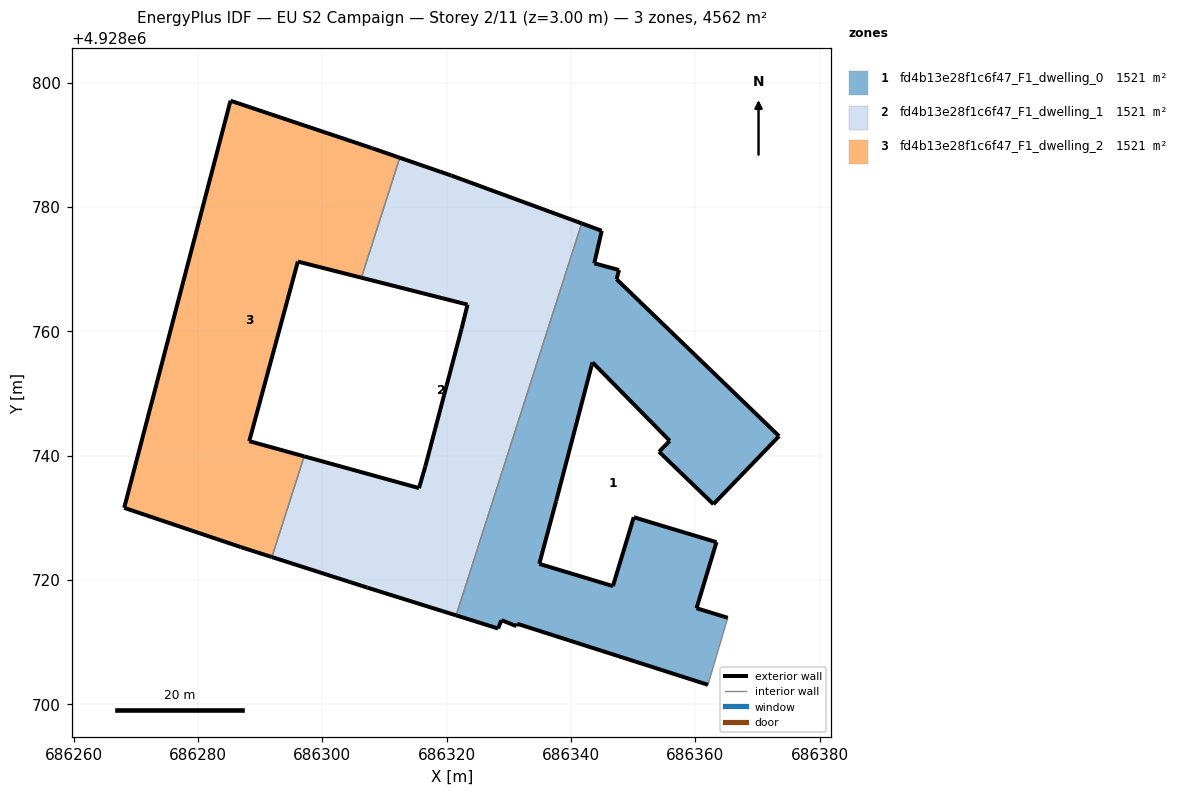
=== STOREY PLAN SPEC (per zone: floor XY polygon, exterior-wall plan segments, windows/doors) ===
zone 1: fd4b13e28f1c6f47_F1_dwelling_0  (1520.7 m²)
  floor: (686362.03, 4928703.13) (686365.22, 4928713.91) (686360.19, 4928715.45) (686363.40, 4928726.08) (686350.09, 4928730.09) (686346.74, 4928719.01) (686334.89, 4928722.59) (686337.60, 4928732.68) (686343.31, 4928754.49) (686343.46, 4928755.00) (686355.88, 4928742.39) (686354.17, 4928740.62) (686362.91, 4928732.19) (686373.47, 4928743.14) (686347.32, 4928768.39) (686347.73, 4928769.86) (686343.74, 4928770.94) (686344.94, 4928776.18) (686341.71, 4928777.36) (686321.51, 4928714.30) (686328.26, 4928712.19) (686328.80, 4928713.53) (686331.20, 4928712.57) (686331.34, 4928712.95)
  exterior wall: (686328.80, 4928713.53) – (686328.26, 4928712.19)  [1.4 m]
  exterior wall: (686328.26, 4928712.19) – (686321.51, 4928714.30)  [7.1 m]
  exterior wall: (686341.71, 4928777.36) – (686344.94, 4928776.18)  [3.4 m]
  exterior wall: (686344.94, 4928776.18) – (686343.74, 4928770.94)  [5.4 m]
  exterior wall: (686343.74, 4928770.94) – (686347.73, 4928769.86)  [4.1 m]
  exterior wall: (686347.73, 4928769.86) – (686347.32, 4928768.39)  [1.5 m]
  exterior wall: (686347.32, 4928768.39) – (686373.47, 4928743.14)  [36.4 m]
  exterior wall: (686373.47, 4928743.14) – (686362.91, 4928732.19)  [15.2 m]
  exterior wall: (686362.91, 4928732.19) – (686354.17, 4928740.62)  [12.1 m]
  exterior wall: (686354.17, 4928740.62) – (686355.88, 4928742.39)  [2.5 m]
  exterior wall: (686355.88, 4928742.39) – (686343.46, 4928755.00)  [17.7 m]
  exterior wall: (686343.46, 4928755.00) – (686343.31, 4928754.49)  [0.5 m]
  exterior wall: (686343.31, 4928754.49) – (686337.60, 4928732.68)  [22.5 m]
  exterior wall: (686337.60, 4928732.68) – (686334.89, 4928722.59)  [10.4 m]
  exterior wall: (686334.89, 4928722.59) – (686346.74, 4928719.01)  [12.4 m]
  exterior wall: (686346.74, 4928719.01) – (686350.09, 4928730.09)  [11.6 m]
  exterior wall: (686350.09, 4928730.09) – (686363.40, 4928726.08)  [13.9 m]
  exterior wall: (686363.40, 4928726.08) – (686360.19, 4928715.45)  [11.1 m]
  exterior wall: (686360.19, 4928715.45) – (686365.22, 4928713.91)  [5.3 m]
  exterior wall: (686362.03, 4928703.13) – (686331.34, 4928712.95)  [32.2 m]
  exterior wall: (686331.34, 4928712.95) – (686331.20, 4928712.57)  [0.4 m]
  exterior wall: (686331.20, 4928712.57) – (686328.80, 4928713.53)  [2.6 m]
  interior walls: 2
zone 2: fd4b13e28f1c6f47_F1_dwelling_1  (1520.6 m²)
  floor: (686321.51, 4928714.30) (686341.71, 4928777.36) (686320.75, 4928785.06) (686312.45, 4928787.92) (686306.27, 4928768.63) (686323.35, 4928764.30) (686322.37, 4928760.34) (686316.55, 4928738.24) (686315.54, 4928734.78) (686297.06, 4928739.89) (686291.87, 4928723.68) (686307.24, 4928718.76)
  exterior wall: (686297.06, 4928739.89) – (686315.54, 4928734.78)  [19.2 m]
  exterior wall: (686315.54, 4928734.78) – (686316.55, 4928738.24)  [3.6 m]
  exterior wall: (686316.55, 4928738.24) – (686322.37, 4928760.34)  [22.9 m]
  exterior wall: (686322.37, 4928760.34) – (686323.35, 4928764.30)  [4.1 m]
  exterior wall: (686323.35, 4928764.30) – (686306.27, 4928768.63)  [17.6 m]
  exterior wall: (686312.45, 4928787.92) – (686320.75, 4928785.06)  [8.8 m]
  exterior wall: (686320.75, 4928785.06) – (686341.71, 4928777.36)  [22.3 m]
  exterior wall: (686321.51, 4928714.30) – (686307.24, 4928718.76)  [15.0 m]
  exterior wall: (686307.24, 4928718.76) – (686291.87, 4928723.68)  [16.1 m]
  interior walls: 3
zone 3: fd4b13e28f1c6f47_F1_dwelling_2  (1520.7 m²)
  floor: (686291.87, 4928723.68) (686297.06, 4928739.89) (686288.23, 4928742.33) (686296.05, 4928771.22) (686306.27, 4928768.63) (686312.45, 4928787.92) (686308.01, 4928789.46) (686285.21, 4928797.10) (686268.11, 4928731.60) (686286.88, 4928725.28)
  exterior wall: (686285.21, 4928797.10) – (686308.01, 4928789.46)  [24.0 m]
  exterior wall: (686308.01, 4928789.46) – (686312.45, 4928787.92)  [4.7 m]
  exterior wall: (686306.27, 4928768.63) – (686296.05, 4928771.22)  [10.5 m]
  exterior wall: (686296.05, 4928771.22) – (686288.23, 4928742.33)  [29.9 m]
  exterior wall: (686288.23, 4928742.33) – (686297.06, 4928739.89)  [9.2 m]
  exterior wall: (686291.87, 4928723.68) – (686286.88, 4928725.28)  [5.2 m]
  exterior wall: (686286.88, 4928725.28) – (686268.11, 4928731.60)  [19.8 m]
  exterior wall: (686268.11, 4928731.60) – (686285.21, 4928797.10)  [67.7 m]
  interior walls: 2

=== DERIVED (storey summary) ===
Building: EU S2 Campaign
Storey: 2 of 11  (floor level z = 3.00 m)
Storey gross floor area: 4561.9 m²
Zones on this storey: 3
  - fd4b13e28f1c6f47_F1_dwelling_0: floor 1520.7 m²; exterior wall 229.8 m (689.4 m²); WWR 0.0%
  - fd4b13e28f1c6f47_F1_dwelling_1: floor 1520.6 m²; exterior wall 129.5 m (388.6 m²); WWR 0.0%
  - fd4b13e28f1c6f47_F1_dwelling_2: floor 1520.7 m²; exterior wall 171.1 m (513.4 m²); WWR 0.0%
Zone adjacency (shared interzone walls):
  - fd4b13e28f1c6f47_F1_dwelling_0 ↔ fd4b13e28f1c6f47_F1_dwelling_1
  - fd4b13e28f1c6f47_F1_dwelling_1 ↔ fd4b13e28f1c6f47_F1_dwelling_2